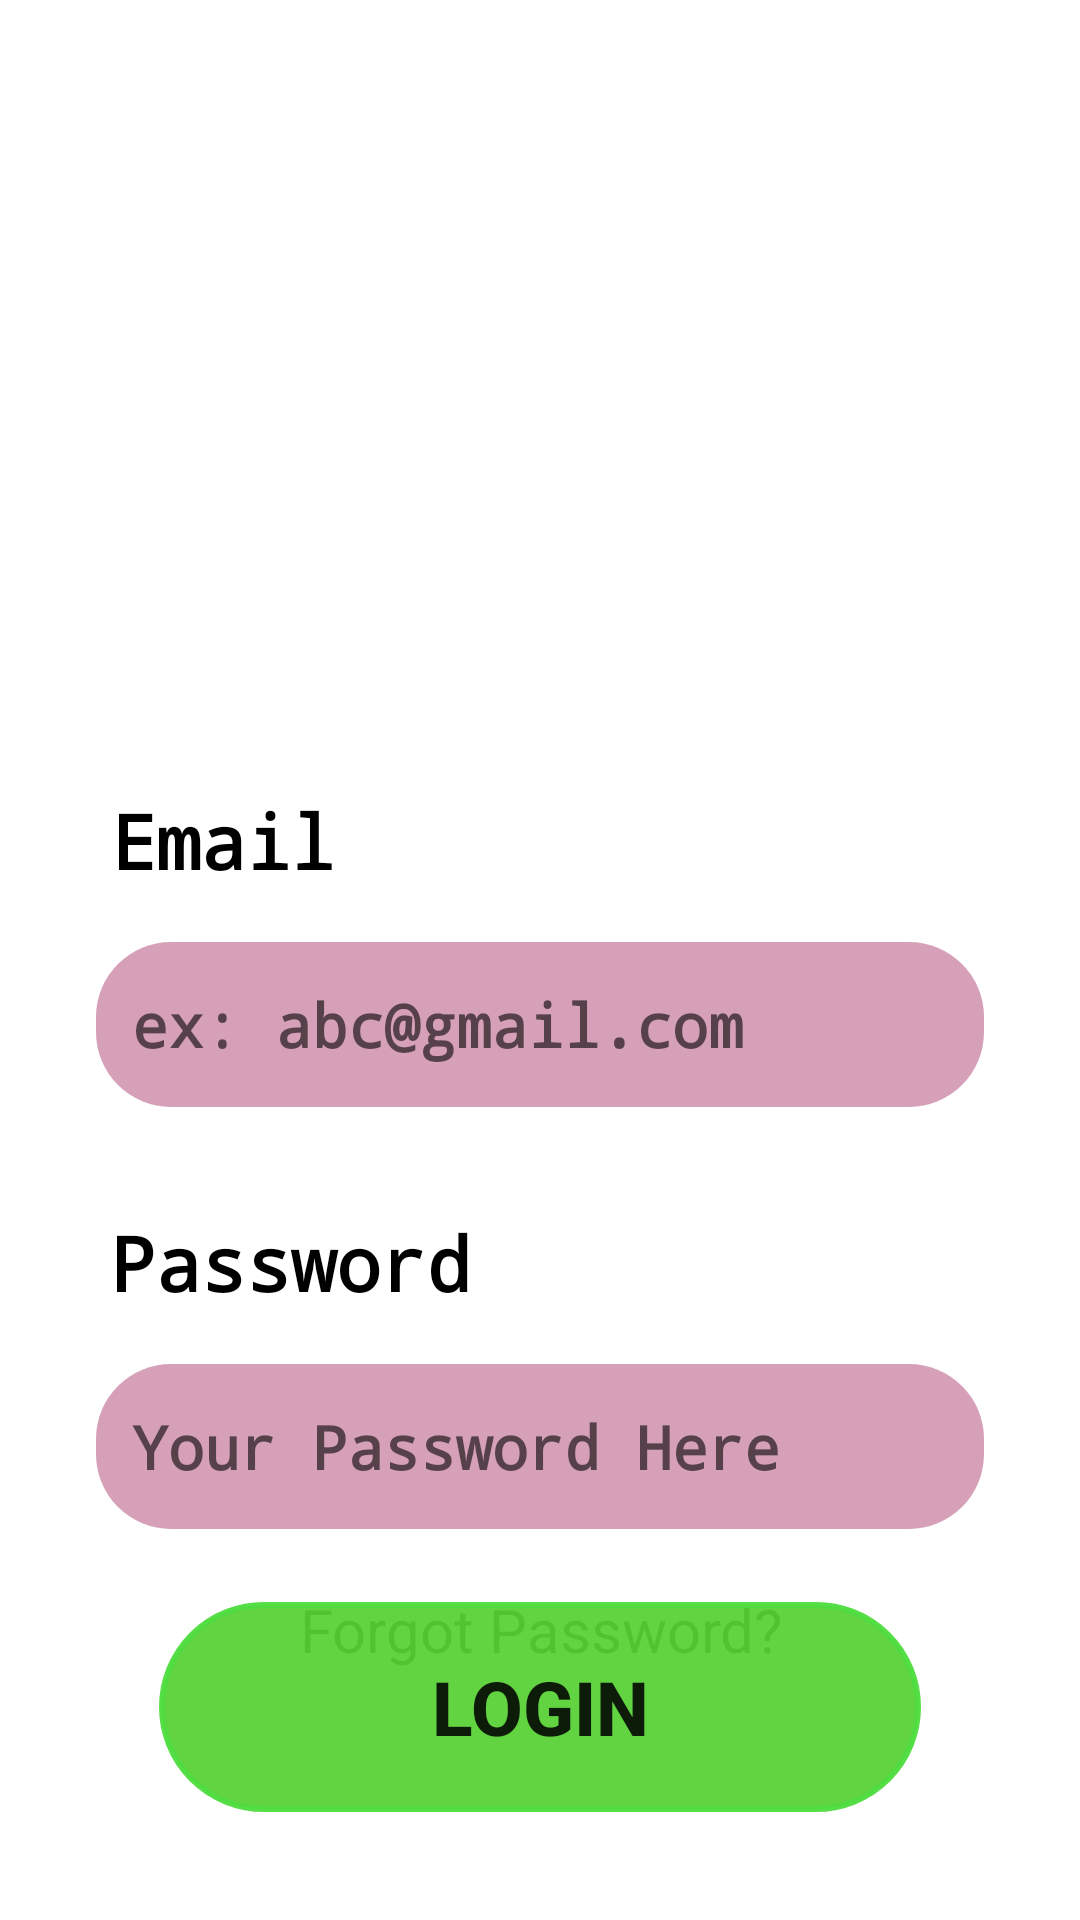

Android layout source for this screen:
<!-- AndroidManifest.xml: application theme AppTheme.StatusBar -->
<!-- res/layout/activity_login.xml -->
<?xml version="1.0" encoding="utf-8"?>
<androidx.constraintlayout.widget.ConstraintLayout xmlns:android="http://schemas.android.com/apk/res/android"
    xmlns:app="http://schemas.android.com/apk/res-auto"
    xmlns:tools="http://schemas.android.com/tools"
    android:id="@+id/main"
    android:gravity="center"
    android:orientation="vertical"
    android:layout_width="match_parent"
    android:layout_height="match_parent"
    tools:context=".login">

    <androidx.constraintlayout.widget.ConstraintLayout
        android:layout_width="match_parent"
        android:layout_height="match_parent"
        android:background="@color/white">

        <Button
            android:id="@+id/btn_login"
            android:layout_width="254dp"
            android:layout_height="70dp"
            android:layout_marginBottom="36dp"
            android:background="@drawable/fullbodybutton"
            android:text="Login"
            android:textSize="25sp"
            android:textStyle="bold"
            app:layout_constraintBottom_toBottomOf="parent"
            app:layout_constraintEnd_toEndOf="parent"
            app:layout_constraintStart_toStartOf="parent" />

        <ImageView
            android:id="@+id/imageView"
            android:layout_width="match_parent"
            android:layout_height="284dp"
            android:scaleType="centerCrop"
            app:layout_constraintStart_toStartOf="parent"
            app:layout_constraintTop_toTopOf="parent"
            app:srcCompat="@drawable/top_background" />

        <TextView
            android:id="@+id/textView2"
            android:layout_width="wrap_content"
            android:layout_height="wrap_content"
            android:layout_marginStart="25dp"
            android:layout_marginTop="40dp"
            android:text="@string/login"
            android:textColor="@color/white"
            android:textSize="55sp"
            android:textStyle="bold"
            android:typeface="monospace"
            app:layout_constraintStart_toStartOf="parent"
            app:layout_constraintTop_toTopOf="parent" />

        <LinearLayout
            android:layout_width="match_parent"
            android:layout_height="500dp"
            android:orientation="vertical"
            android:padding="32dp"
            app:layout_constraintBottom_toBottomOf="parent"
            app:layout_constraintTop_toBottomOf="@+id/imageView"
            app:layout_constraintVertical_bias="0.401"
            tools:layout_editor_absoluteX="-16dp">


            <TextView
                android:layout_width="match_parent"
                android:layout_height="wrap_content"
                android:padding="5dp"
                android:text="Email"
                android:textColor="@color/black"
                android:textSize="25sp"
                android:textStyle="bold"
                android:typeface="monospace" />

            <EditText
                android:id="@+id/email"
                android:layout_width="match_parent"
                android:layout_height="55dp"
                android:layout_marginTop="12dp"
                android:background="@drawable/inputfield_design"
                android:ems="10"
                android:hint="ex: abc@gmail.com"
                android:inputType="textEmailAddress"
                android:padding="12sp"
                android:textColor="@color/black"
                android:textSize="20sp"
                android:textStyle="bold"
                android:typeface="monospace" />

            <TextView
                android:layout_width="match_parent"
                android:layout_height="wrap_content"
                android:layout_marginTop="30dp"
                android:padding="5dp"
                android:text="@string/password"
                android:textColor="@color/black"
                android:textSize="25sp"
                android:textStyle="bold"
                android:typeface="monospace" />

            <EditText
                android:id="@+id/password"
                android:layout_width="match_parent"
                android:layout_height="55dp"
                android:layout_marginTop="12dp"
                android:background="@drawable/inputfield_design"
                android:ems="10"
                android:hint="Your Password Here"
                android:inputType="textPassword"
                android:padding="12sp"
                android:textColor="@color/black"
                android:textSize="20sp"
                android:textStyle="bold"
                android:typeface="monospace" />


            <TextView
                android:id="@+id/forgotPassword"
                android:layout_width="match_parent"
                android:layout_height="wrap_content"
                android:layout_margin="20dp"
                android:text="Forgot Password?"
                android:textAlignment="center"
                android:textColor="@color/black"
                android:textSize="20sp" />

            <LinearLayout
                android:layout_width="match_parent"
                android:layout_height="133dp"
                android:gravity="center"
                android:orientation="vertical">

                <TextView
                    android:id="@+id/registernow"
                    android:layout_width="wrap_content"
                    android:layout_height="wrap_content"
                    android:layout_marginTop="15dp"
                    android:text="@string/new_user_click_here"
                    android:textColor="@color/black"
                    android:textSize="18sp"
                    android:textStyle="bold"
                    android:typeface="monospace" />

               


            </LinearLayout>
        </LinearLayout>

    </androidx.constraintlayout.widget.ConstraintLayout>

</androidx.constraintlayout.widget.ConstraintLayout>
<!-- resources referenced by this layout -->
<resources>
  <color name="black">#FF000000</color>
  <color name="white">#FFFFFFFF</color>
  <!-- drawable button_design (drawable) -->
  <?xml version="1.0" encoding="utf-8"?>
  <shape xmlns:android="http://schemas.android.com/apk/res/android" android:shape="rectangle">
      <stroke
          android:width="3dp"
          android:color="@color/white"/>
  
      <solid
          android:color="@color/red"/>
  
      <corners
          android:radius="35dp"/>
  
  </shape>
  <!-- drawable fullbodybutton (drawable) -->
  <?xml version="1.0" encoding="utf-8"?>
  <shape xmlns:android="http://schemas.android.com/apk/res/android" android:shape="rectangle">
      <solid android:color="@color/mainColor"/>
      <corners android:radius="35dp"/>
      <stroke android:width="2dp" android:color="@color/green" />
  </shape>
  <!-- drawable inputfield_design (drawable) -->
  <?xml version="1.0" encoding="utf-8"?>
  <shape xmlns:android="http://schemas.android.com/apk/res/android"
      android:shape="rectangle">
  
      
      <solid android:color="#8BB5517E" />
  
      
      <blur
          android:radius="25dp"
          android:color="@android:color/darker_gray" />
  
      
      <corners android:radius="25dp" />
  
  </shape>
  <string name="login">Hi! \nLogin Here</string>
  <string name="new_user_click_here">New User? Click Here!</string>
  <string name="password">Password</string>
  <style name="AppTheme.StatusBar" parent="Theme.AppCompat.Light.NoActionBar">
          <item name="android:statusBarColor">@color/lightStatusBarColor</item>
      </style>
  <color name="red">#F5CD172C</color>
  <color name="mainColor">#EE57D134</color>
  <color name="green">#F550DD40</color>
  <color name="lightStatusBarColor">#0CE30C</color>
</resources>
